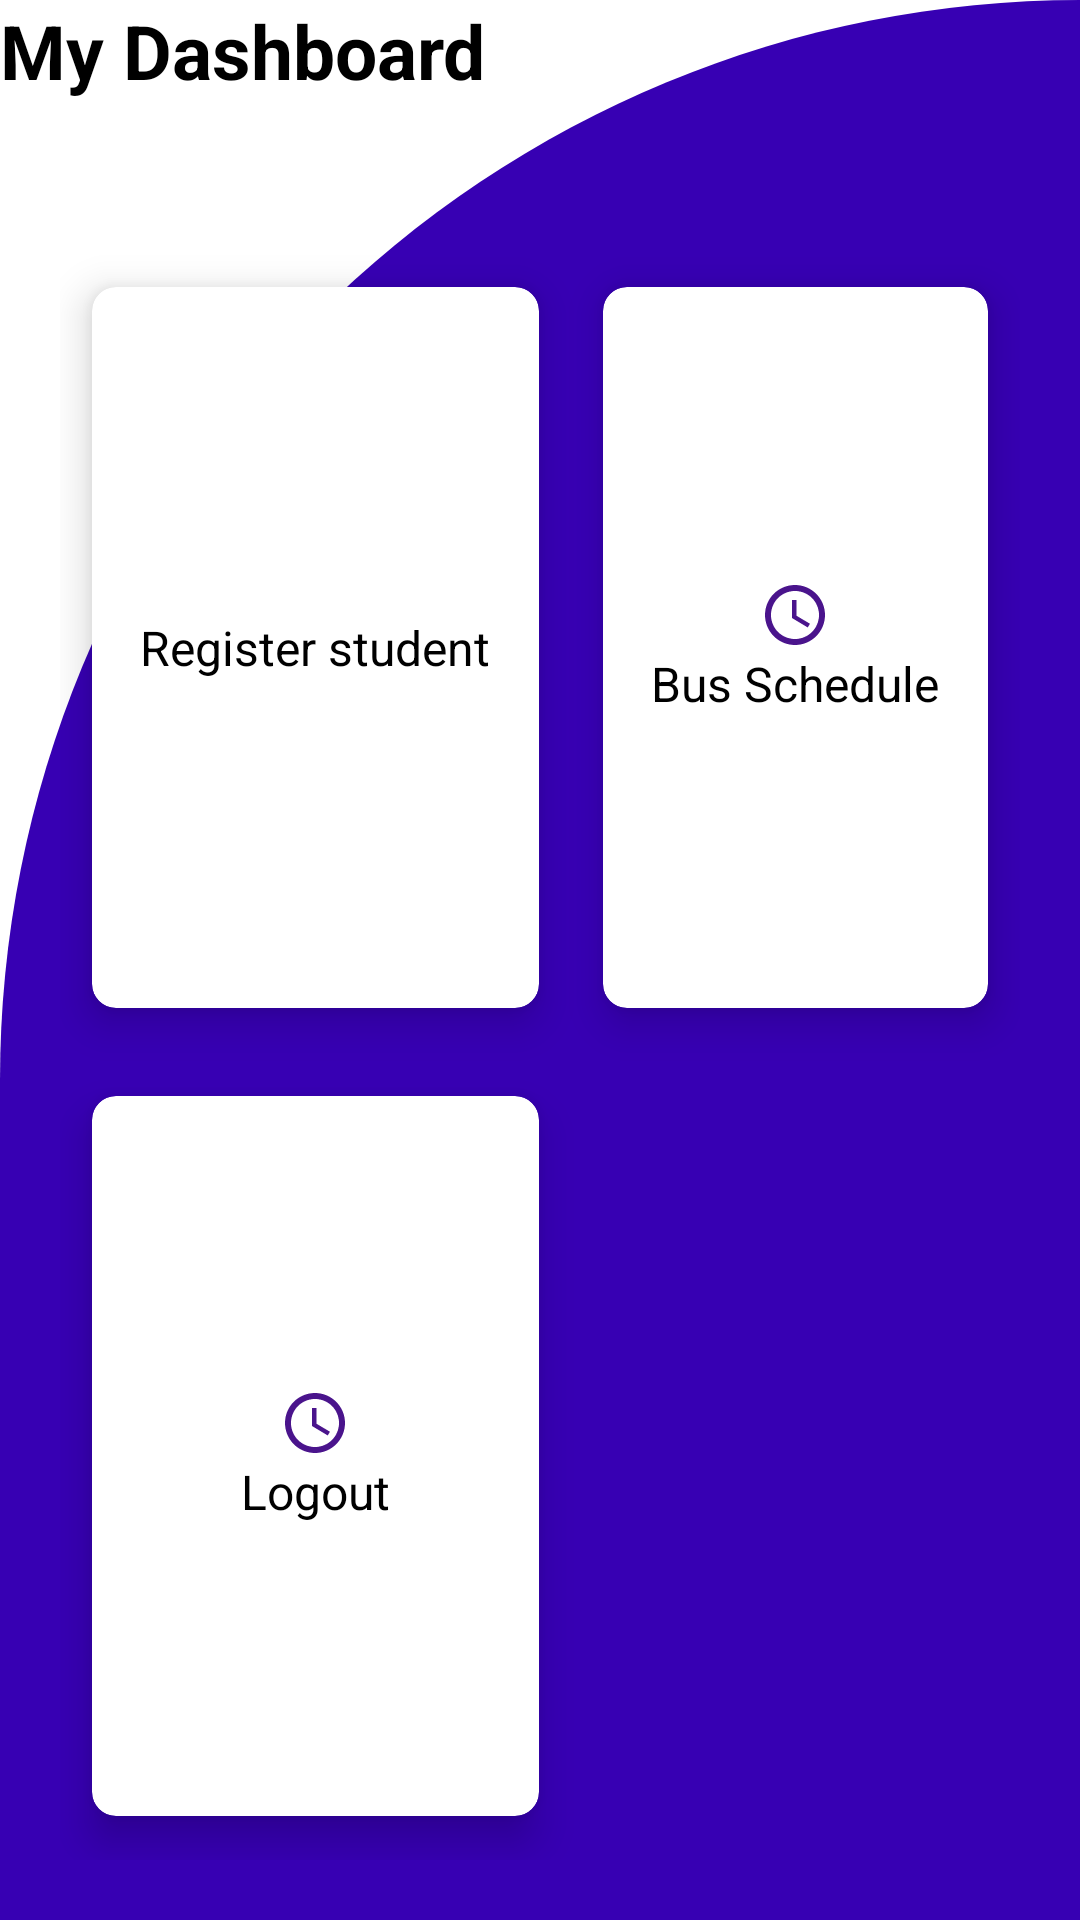

Produce the Android XML layout that renders to this screen, including the resource entries it uses.
<!-- AndroidManifest.xml: application theme Theme.FaceRecognition.NoActionBar -->
<!-- res/layout/activity_menu2.xml -->
<?xml version="1.0" encoding="utf-8"?>
<RelativeLayout xmlns:android="http://schemas.android.com/apk/res/android"
    xmlns:app="http://schemas.android.com/apk/res-auto"
    xmlns:tools="http://schemas.android.com/tools"
    android:layout_width="match_parent"
    android:layout_height="match_parent"
    android:background="@drawable/cut_card_background"
    tools:context=".Menu">

    <TextView
        android:id="@+id/myBord"
        android:layout_width="245dp"
        android:layout_height="61dp"
        android:text="My Dashboard"
        android:textColor="@color/black"
        android:textSize="25dp"
        android:textStyle="bold"
        app:layout_constraintBottom_toBottomOf="parent"
        app:layout_constraintEnd_toEndOf="parent"
        app:layout_constraintHorizontal_bias="0.086"
        app:layout_constraintStart_toStartOf="parent"
        app:layout_constraintTop_toTopOf="parent"
        app:layout_constraintVertical_bias="0.021" />

    <GridLayout
        android:layout_width="match_parent"
        android:layout_height="match_parent"
        android:layout_below="@+id/myBord"
        android:layout_marginStart="20dp"
        android:layout_marginTop="20dp"
        android:layout_marginEnd="20dp"
        android:layout_marginBottom="20dp"
        android:columnCount="2"
        android:rowCount="3">

        <androidx.cardview.widget.CardView
            android:id="@+id/cardRegister"
            android:layout_width="wrap_content"
            android:layout_height="wrap_content"
            android:layout_row="0"
            android:layout_rowWeight="1"
            android:layout_column="0"
            android:layout_columnWeight="1"
            android:layout_gravity="fill"
            app:cardCornerRadius="8dp"
            app:cardElevation="8dp"
            app:cardUseCompatPadding="true">


            <LinearLayout
                android:layout_width="wrap_content"
                android:layout_height="wrap_content"
                android:layout_gravity="center"
                android:gravity="center_vertical|center_horizontal"
                android:orientation="vertical">

                <ImageView
                    android:layout_width="wrap_content"
                    android:layout_height="wrap_content"
                    android:src="@drawable/student_background" />

                <TextView
                    android:layout_width="wrap_content"
                    android:layout_height="wrap_content"
                    android:text="Register student"
                    android:textColor="@color/black"
                    android:textSize="16sp" />


            </LinearLayout>
        </androidx.cardview.widget.CardView>

        <androidx.cardview.widget.CardView
            android:id="@+id/cardSchedule"
            android:layout_width="wrap_content"
            android:layout_height="wrap_content"
            android:layout_row="0"
            android:layout_rowWeight="1"
            android:layout_column="1"
            android:layout_columnWeight="1"
            android:layout_gravity="fill"
            app:cardCornerRadius="8dp"
            app:cardElevation="8dp"
            app:cardUseCompatPadding="true">


            <LinearLayout
                android:layout_width="wrap_content"
                android:layout_height="wrap_content"
                android:layout_gravity="center"
                android:gravity="center_vertical|center_horizontal"
                android:orientation="vertical">

                <ImageView
                    android:layout_width="wrap_content"
                    android:layout_height="wrap_content"
                    android:src="@drawable/schedule_background" />

                <TextView
                    android:layout_width="wrap_content"
                    android:layout_height="wrap_content"
                    android:text="Bus Schedule"
                    android:textColor="@color/black"
                    android:textSize="16sp" />


            </LinearLayout>
        </androidx.cardview.widget.CardView>

        <androidx.cardview.widget.CardView
            android:id="@+id/cardLogout"
            android:layout_width="wrap_content"
            android:layout_height="wrap_content"
            android:layout_row="0"
            android:layout_rowWeight="1"
            android:layout_columnWeight="1"
            android:layout_gravity="fill"
            app:cardCornerRadius="8dp"
            app:cardElevation="8dp"
            app:cardUseCompatPadding="true">


            <LinearLayout
                android:layout_width="wrap_content"
                android:layout_height="wrap_content"
                android:layout_gravity="center"
                android:gravity="center_vertical|center_horizontal"
                android:orientation="vertical">

                <ImageView
                    android:layout_width="wrap_content"
                    android:layout_height="wrap_content"
                    android:src="@drawable/schedule_background" />

                <TextView
                    android:layout_width="wrap_content"
                    android:layout_height="wrap_content"
                    android:text="Logout"
                    android:textColor="@color/black"
                    android:textSize="16sp" />


            </LinearLayout>
        </androidx.cardview.widget.CardView>


    </GridLayout>




</RelativeLayout>
<!-- resources referenced by this layout -->
<resources>
  <color name="black">#FF000000</color>
  <!-- drawable cut_card_background (drawable) -->
  <?xml version="1.0" encoding="utf-8"?>
  <shape xmlns:android="http://schemas.android.com/apk/res/android"
      android:shape="rectangle">
      <solid android:color="@color/purple_700"/>
      <corners
          android:topLeftRadius="400dp"
          android:topRightRadius="0dp"/>
  </shape>
  <!-- drawable schedule_background (drawable) -->
  <vector android:height="24dp" android:tint="#4A148C"
      android:viewportHeight="24" android:viewportWidth="24"
      android:width="24dp" xmlns:android="http://schemas.android.com/apk/res/android">
      <path android:fillColor="@android:color/white" android:pathData="M11.99,2C6.47,2 2,6.48 2,12s4.47,10 9.99,10C17.52,22 22,17.52 22,12S17.52,2 11.99,2zM12,20c-4.42,0 -8,-3.58 -8,-8s3.58,-8 8,-8 8,3.58 8,8 -3.58,8 -8,8z"/>
      <path android:fillColor="@android:color/white" android:pathData="M12.5,7H11v6l5.25,3.15 0.75,-1.23 -4.5,-2.67z"/>
  </vector>
  <style name="Theme.FaceRecognition.NoActionBar">
          <item name="windowActionBar">false</item>
          <item name="windowNoTitle">true</item>
      </style>
  <color name="purple_700">#FF3700B3</color>
</resources>
